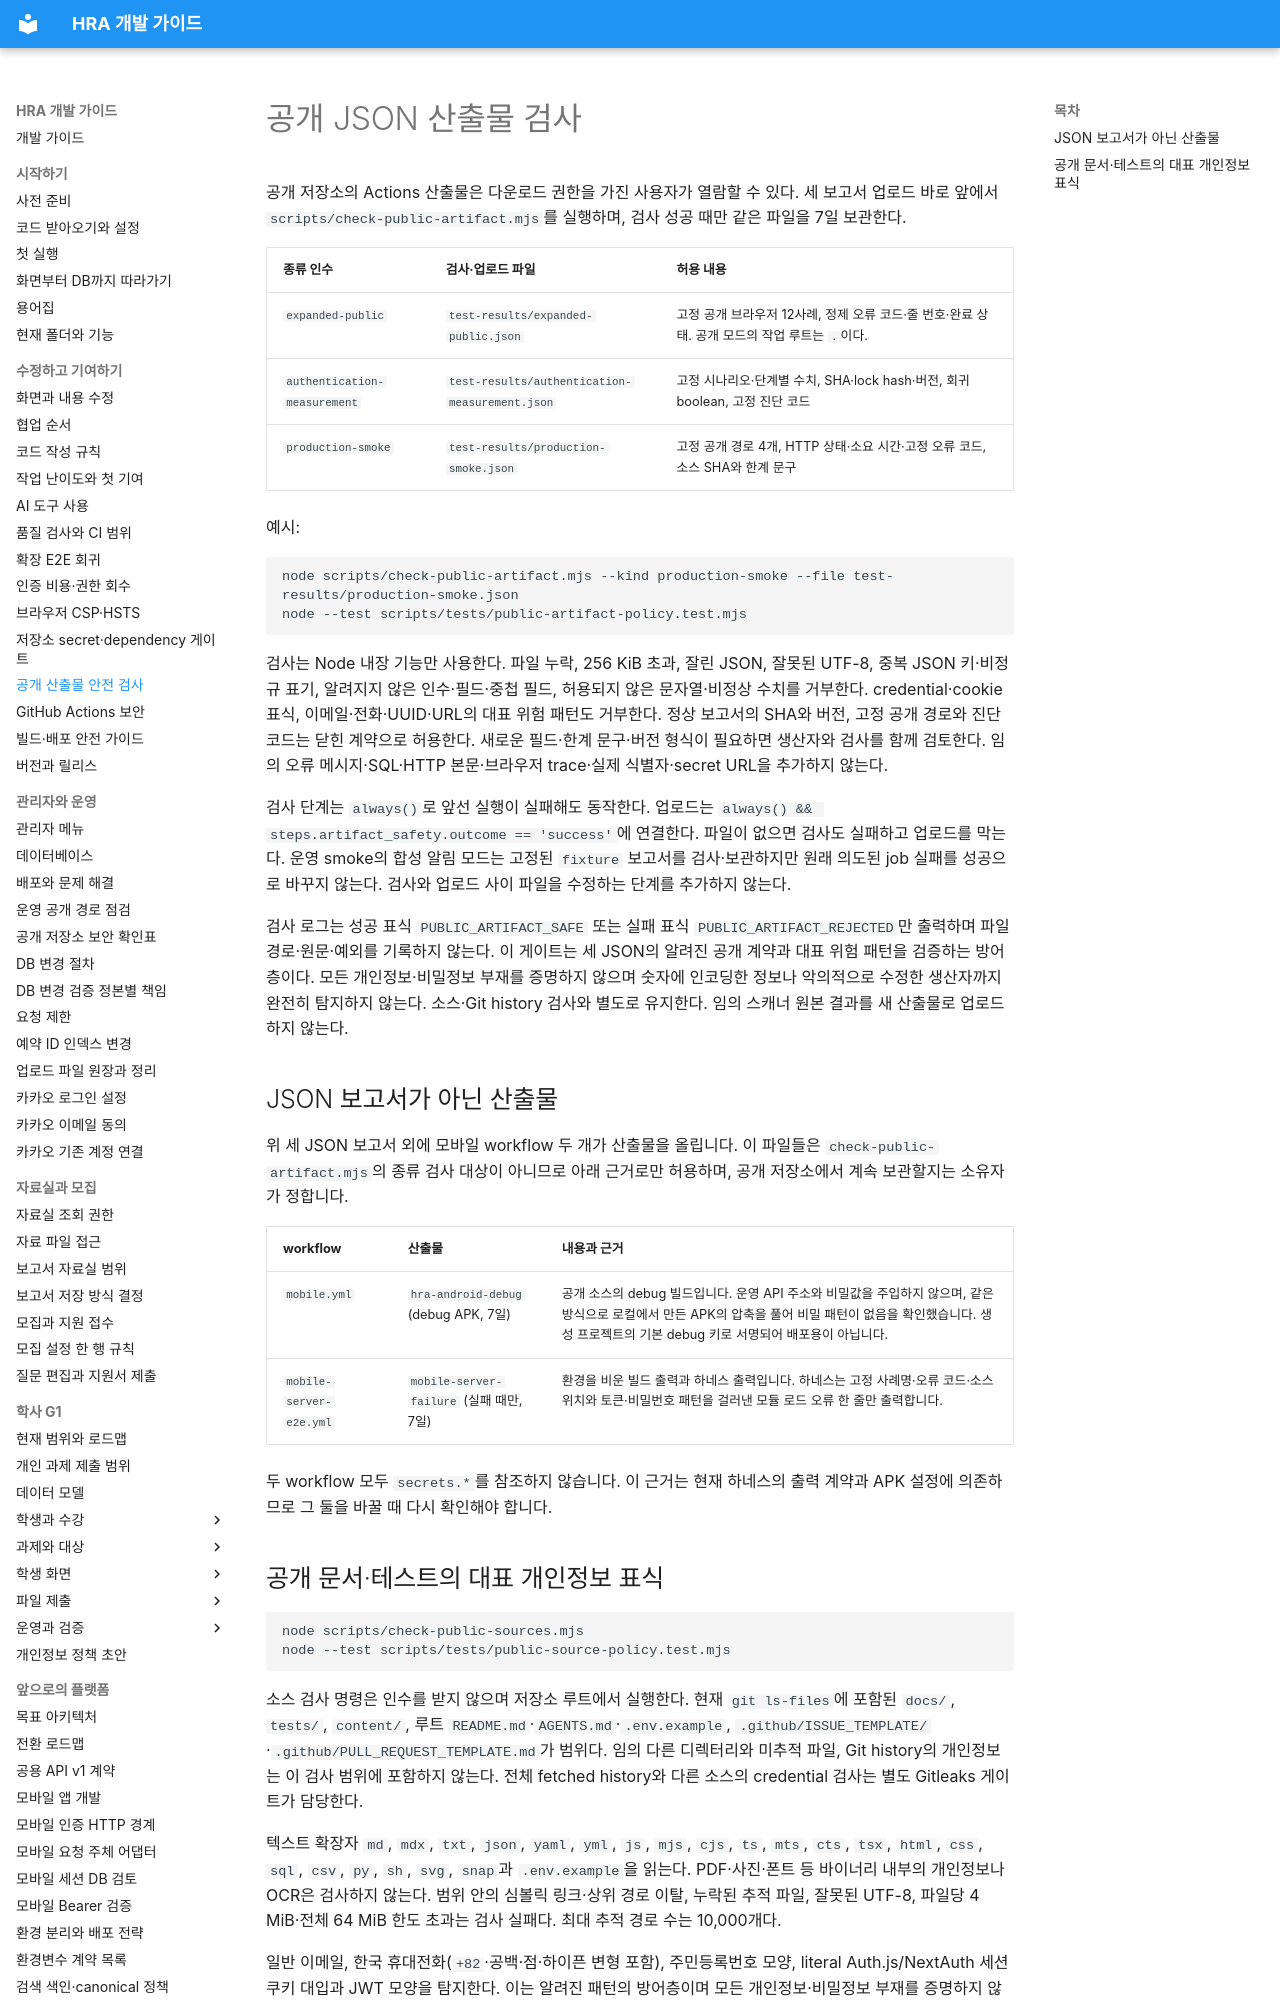

repository: Human-Renaissance-Academy/hra-website · page: developer/public-artifact-safety/index.html · generator: mkdocs

# 공개 JSON 산출물 검사

공개 저장소의 Actions 산출물은 다운로드 권한을 가진 사용자가 열람할 수 있다. 세 보고서 업로드 바로 앞에서 `scripts/check-public-artifact.mjs`를 실행하며, 검사 성공 때만 같은 파일을 7일 보관한다.

| 종류 인수 | 검사·업로드 파일 | 허용 내용 |
| --- | --- | --- |
| `expanded-public` | `test-results/expanded-public.json` | 고정 공개 브라우저 12사례, 정제 오류 코드·줄 번호·완료 상태. 공개 모드의 작업 루트는 `.`이다. |
| `authentication-measurement` | `test-results/authentication-measurement.json` | 고정 시나리오·단계별 수치, SHA·lock hash·버전, 회귀 boolean, 고정 진단 코드 |
| `production-smoke` | `test-results/production-smoke.json` | 고정 공개 경로 4개, HTTP 상태·소요 시간·고정 오류 코드, 소스 SHA와 한계 문구 |

예시:

```bash
node scripts/check-public-artifact.mjs --kind production-smoke --file test-results/production-smoke.json
node --test scripts/tests/public-artifact-policy.test.mjs
```

검사는 Node 내장 기능만 사용한다. 파일 누락, 256 KiB 초과, 잘린 JSON, 잘못된 UTF-8, 중복 JSON 키·비정규 표기, 알려지지 않은 인수·필드·중첩 필드, 허용되지 않은 문자열·비정상 수치를 거부한다. credential·cookie 표식, 이메일·전화·UUID·URL의 대표 위험 패턴도 거부한다. 정상 보고서의 SHA와 버전, 고정 공개 경로와 진단 코드는 닫힌 계약으로 허용한다. 새로운 필드·한계 문구·버전 형식이 필요하면 생산자와 검사를 함께 검토한다. 임의 오류 메시지·SQL·HTTP 본문·브라우저 trace·실제 식별자·secret URL을 추가하지 않는다.

검사 단계는 `always()`로 앞선 실행이 실패해도 동작한다. 업로드는 `always() && steps.artifact_safety.outcome == 'success'`에 연결한다. 파일이 없으면 검사도 실패하고 업로드를 막는다. 운영 smoke의 합성 알림 모드는 고정된 `fixture` 보고서를 검사·보관하지만 원래 의도된 job 실패를 성공으로 바꾸지 않는다. 검사와 업로드 사이 파일을 수정하는 단계를 추가하지 않는다.

검사 로그는 성공 표식 `PUBLIC_ARTIFACT_SAFE` 또는 실패 표식 `PUBLIC_ARTIFACT_REJECTED`만 출력하며 파일 경로·원문·예외를 기록하지 않는다. 이 게이트는 세 JSON의 알려진 공개 계약과 대표 위험 패턴을 검증하는 방어층이다. 모든 개인정보·비밀정보 부재를 증명하지 않으며 숫자에 인코딩한 정보나 악의적으로 수정한 생산자까지 완전히 탐지하지 않는다. 소스·Git history 검사와 별도로 유지한다. 임의 스캐너 원본 결과를 새 산출물로 업로드하지 않는다.

## JSON 보고서가 아닌 산출물

위 세 JSON 보고서 외에 모바일 workflow 두 개가 산출물을 올립니다. 이 파일들은 `check-public-artifact.mjs`의 종류 검사 대상이 아니므로 아래 근거로만 허용하며, 공개 저장소에서 계속 보관할지는 소유자가 정합니다.

| workflow | 산출물 | 내용과 근거 |
| --- | --- | --- |
| `mobile.yml` | `hra-android-debug` (debug APK, 7일) | 공개 소스의 debug 빌드입니다. 운영 API 주소와 비밀값을 주입하지 않으며, 같은 방식으로 로컬에서 만든 APK의 압축을 풀어 비밀 패턴이 없음을 확인했습니다. 생성 프로젝트의 기본 debug 키로 서명되어 배포용이 아닙니다. |
| `mobile-server-e2e.yml` | `mobile-server-failure` (실패 때만, 7일) | 환경을 비운 빌드 출력과 하네스 출력입니다. 하네스는 고정 사례명·오류 코드·소스 위치와 토큰·비밀번호 패턴을 걸러낸 모듈 로드 오류 한 줄만 출력합니다. |

두 workflow 모두 `secrets.*`를 참조하지 않습니다. 이 근거는 현재 하네스의 출력 계약과 APK 설정에 의존하므로 그 둘을 바꿀 때 다시 확인해야 합니다.
